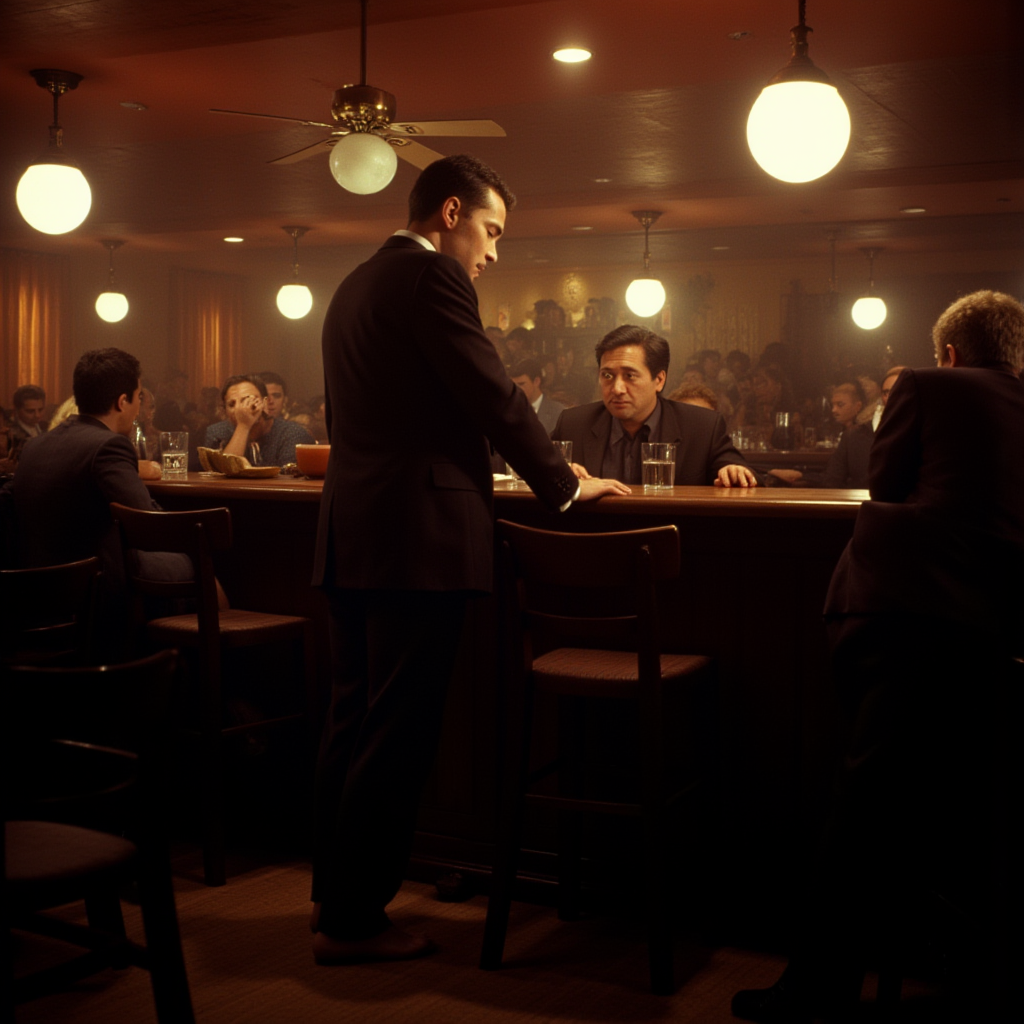
Generation parameters embedded in this image by ComfyUI (PNG 'prompt' text chunk: the API-format workflow graph, JSON):
{"5":{"inputs":{"width":1024,"height":1024,"batch_size":1},"class_type":"EmptyLatentImage","_meta":{"title":"Empty Latent Image"}},"6":{"inputs":{"text":"Kodak Motion Picture Film style, Analog photography, Wide angle shot, barefoot officeman in suit orders a drink in bar packed with people. Dimly lit, muted warm cinematic color grading","clip":["27",1]},"class_type":"CLIPTextEncode","_meta":{"title":"CLIP Text Encode (Prompt)"}},"8":{"inputs":{"samples":["13",0],"vae":["10",0]},"class_type":"VAEDecode","_meta":{"title":"VAE Decode"}},"9":{"inputs":{"filename_prefix":"Barefoot/Gen","images":["8",0]},"class_type":"SaveImage","_meta":{"title":"Save Image"}},"10":{"inputs":{"vae_name":"flux/ae.sft"},"class_type":"VAELoader","_meta":{"title":"Load VAE"}},"11":{"inputs":{"clip_name1":"sd3m/t5xxl_fp16.safetensors","clip_name2":"sd3m/clip_l.safetensors","type":"flux"},"class_type":"DualCLIPLoader","_meta":{"title":"DualCLIPLoader"}},"12":{"inputs":{"unet_name":"flux/flux1-dev.sft","weight_dtype":"default"},"class_type":"UNETLoader","_meta":{"title":"Load Diffusion Model"}},"13":{"inputs":{"noise":["25",0],"guider":["22",0],"sampler":["16",0],"sigmas":["17",0],"latent_image":["5",0]},"class_type":"SamplerCustomAdvanced","_meta":{"title":"SamplerCustomAdvanced"}},"16":{"inputs":{"sampler_name":"euler"},"class_type":"KSamplerSelect","_meta":{"title":"KSamplerSelect"}},"17":{"inputs":{"scheduler":"simple","steps":20,"denoise":1.0,"model":["27",0]},"class_type":"BasicScheduler","_meta":{"title":"BasicScheduler"}},"22":{"inputs":{"model":["27",0],"conditioning":["6",0]},"class_type":"BasicGuider","_meta":{"title":"BasicGuider"}},"25":{"inputs":{"noise_seed":964533956755582},"class_type":"RandomNoise","_meta":{"title":"RandomNoise"}},"26":{"inputs":{"lora_name":"sharp detailed image (foot focus) v1.1.safetensors","strength_model":1.0,"strength_clip":1.0,"model":["12",0],"clip":["11",0]},"class_type":"LoraLoader","_meta":{"title":"Load LoRA"}},"27":{"inputs":{"lora_name":"Kodak Motion Picture Film style v1.safetensors","strength_model":1.0,"strength_clip":1.0,"model":["26",0],"clip":["26",1]},"class_type":"LoraLoader","_meta":{"title":"Load LoRA"}}}